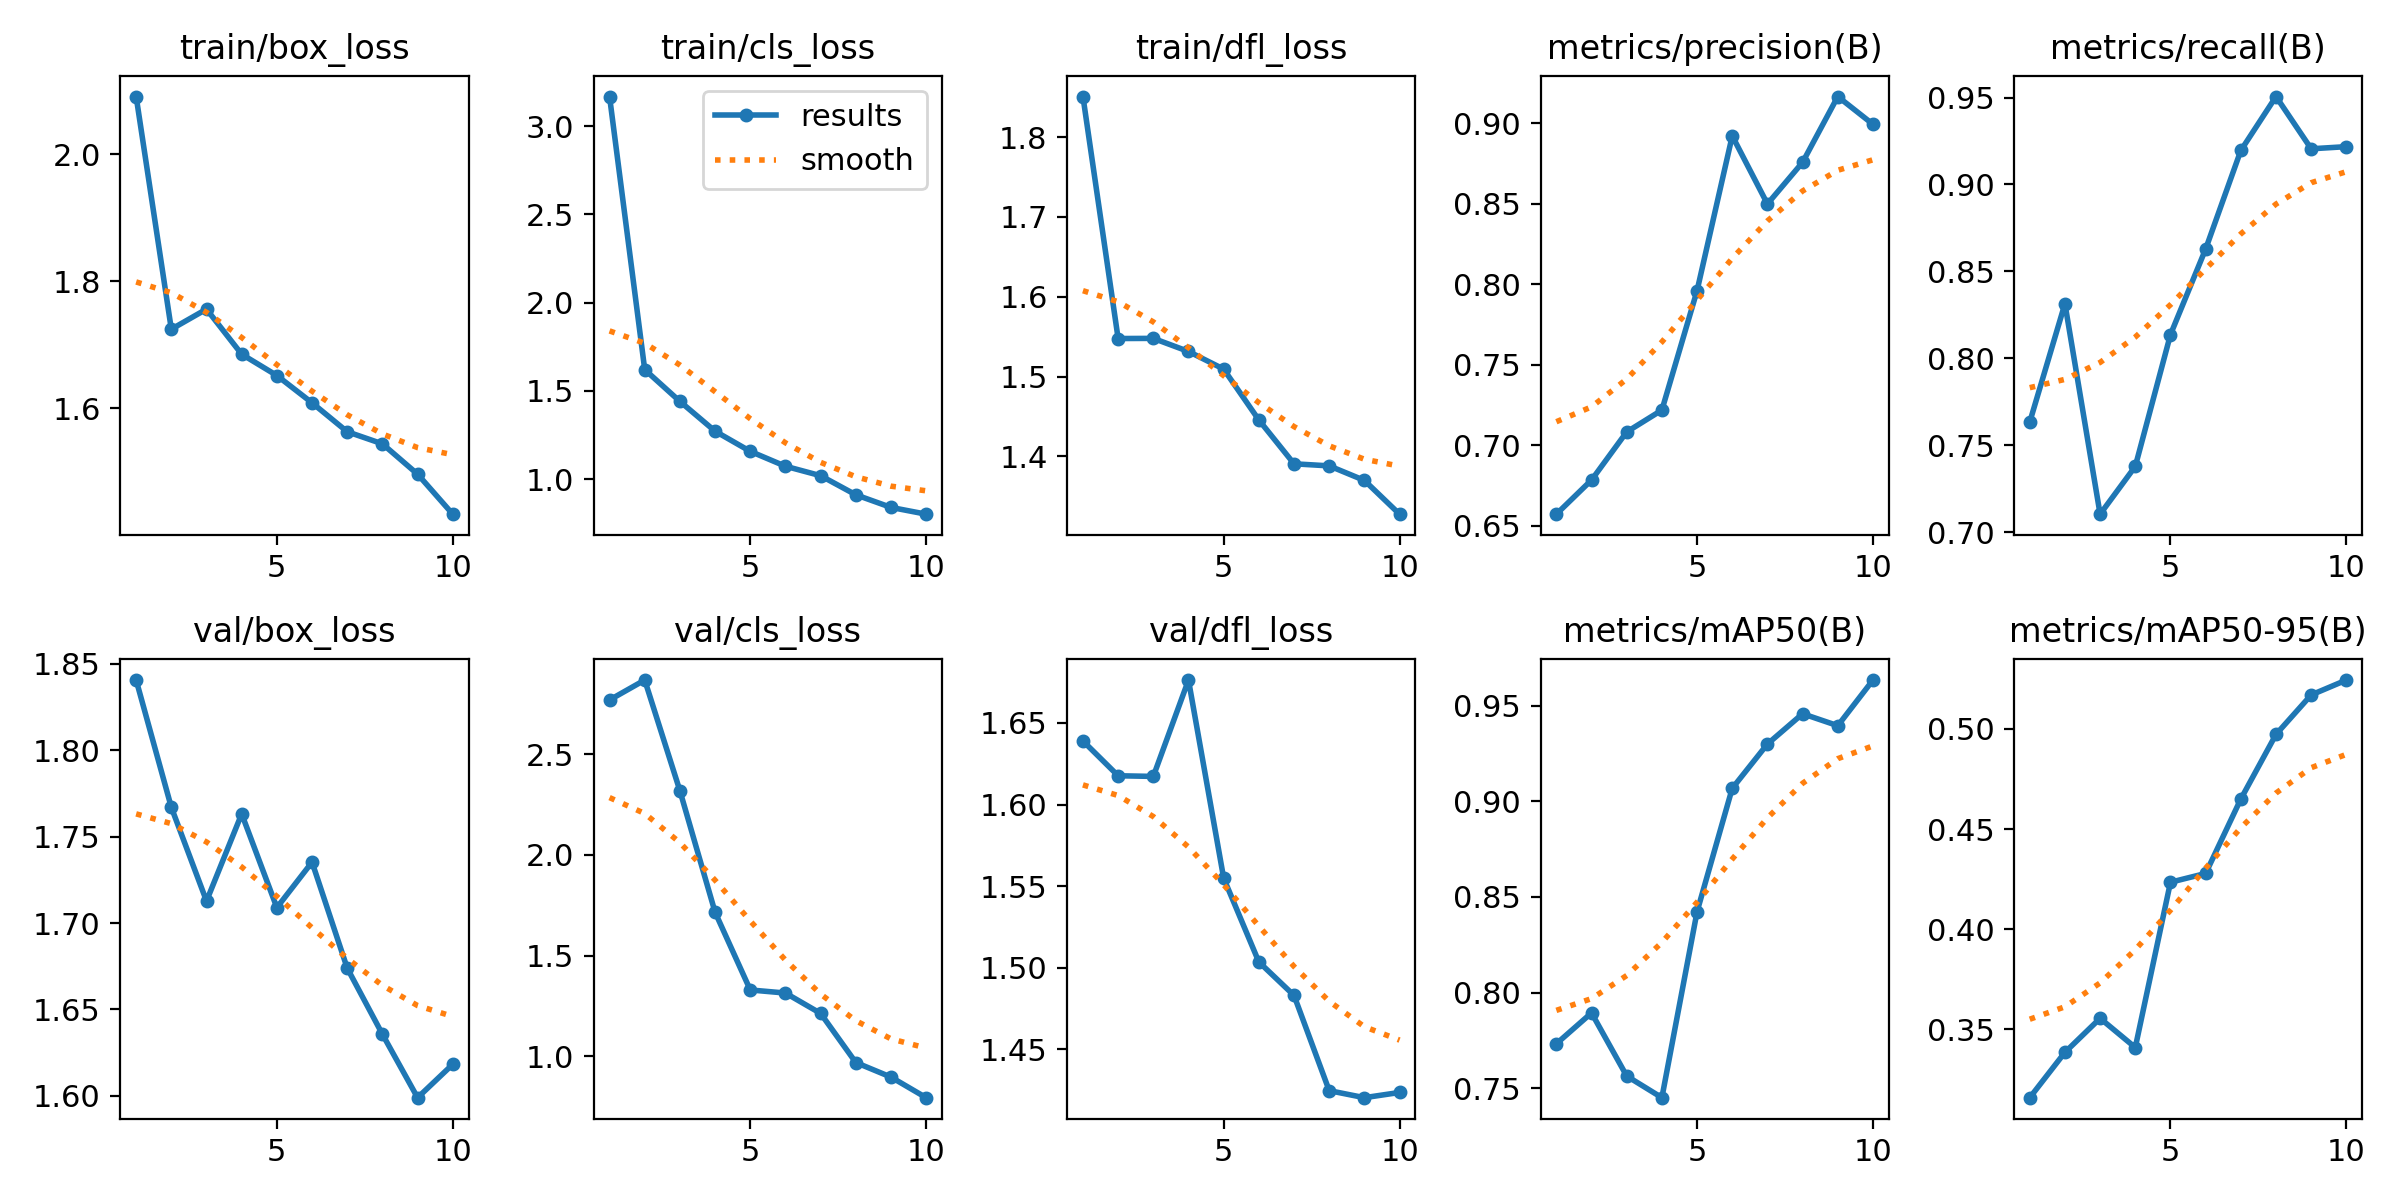

The table this chart was drawn from, first rows:
epoch, train/box_loss, train/cls_loss, train/dfl_loss, metrics/precision(B), metrics/recall(B), metrics/mAP50(B), metrics/mAP50-95(B), val/box_loss, val/cls_loss, val/dfl_loss, lr/pg0, lr/pg1, lr/pg2
1, 2.091, 3.168, 1.851, 0.6571, 0.7633, 0.7732, 0.3159, 1.841, 2.769, 1.639, 0.0002125, 0.0002125, 0.0002125
2, 1.724, 1.62, 1.548, 0.6783, 0.8314, 0.7894, 0.3385, 1.767, 2.868, 1.618, 0.0003942, 0.0003942, 0.0003942
3, 1.756, 1.44, 1.548, 0.7082, 0.7104, 0.7563, 0.3555, 1.713, 2.319, 1.617, 0.0005313, 0.0005313, 0.0005313
4, 1.685, 1.271, 1.532, 0.7217, 0.7379, 0.745, 0.3409, 1.763, 1.716, 1.676, 0.0006239, 0.0006239, 0.0006239
5, 1.651, 1.157, 1.509, 0.7959, 0.8136, 0.8423, 0.4234, 1.709, 1.33, 1.555, 0.000672, 0.000672, 0.000672
6, 1.608, 1.073, 1.446, 0.892, 0.8629, 0.9069, 0.4278, 1.735, 1.314, 1.504, 0.0006312, 0.0006312, 0.0006312
7, 1.563, 1.019, 1.391, 0.8498, 0.9195, 0.93, 0.465, 1.674, 1.213, 1.483, 0.0005075, 0.0005075, 0.0005075
8, 1.544, 0.9111, 1.388, 0.8756, 0.9506, 0.9459, 0.4973, 1.636, 0.9695, 1.425, 0.0003837, 0.0003837, 0.0003837
9, 1.496, 0.8396, 1.37, 0.9165, 0.9205, 0.9396, 0.517, 1.599, 0.8971, 1.421, 0.00026, 0.00026, 0.00026
10, 1.433, 0.8012, 1.328, 0.8992, 0.9217, 0.9635, 0.5244, 1.618, 0.7949, 1.424, 0.0001363, 0.0001363, 0.0001363
